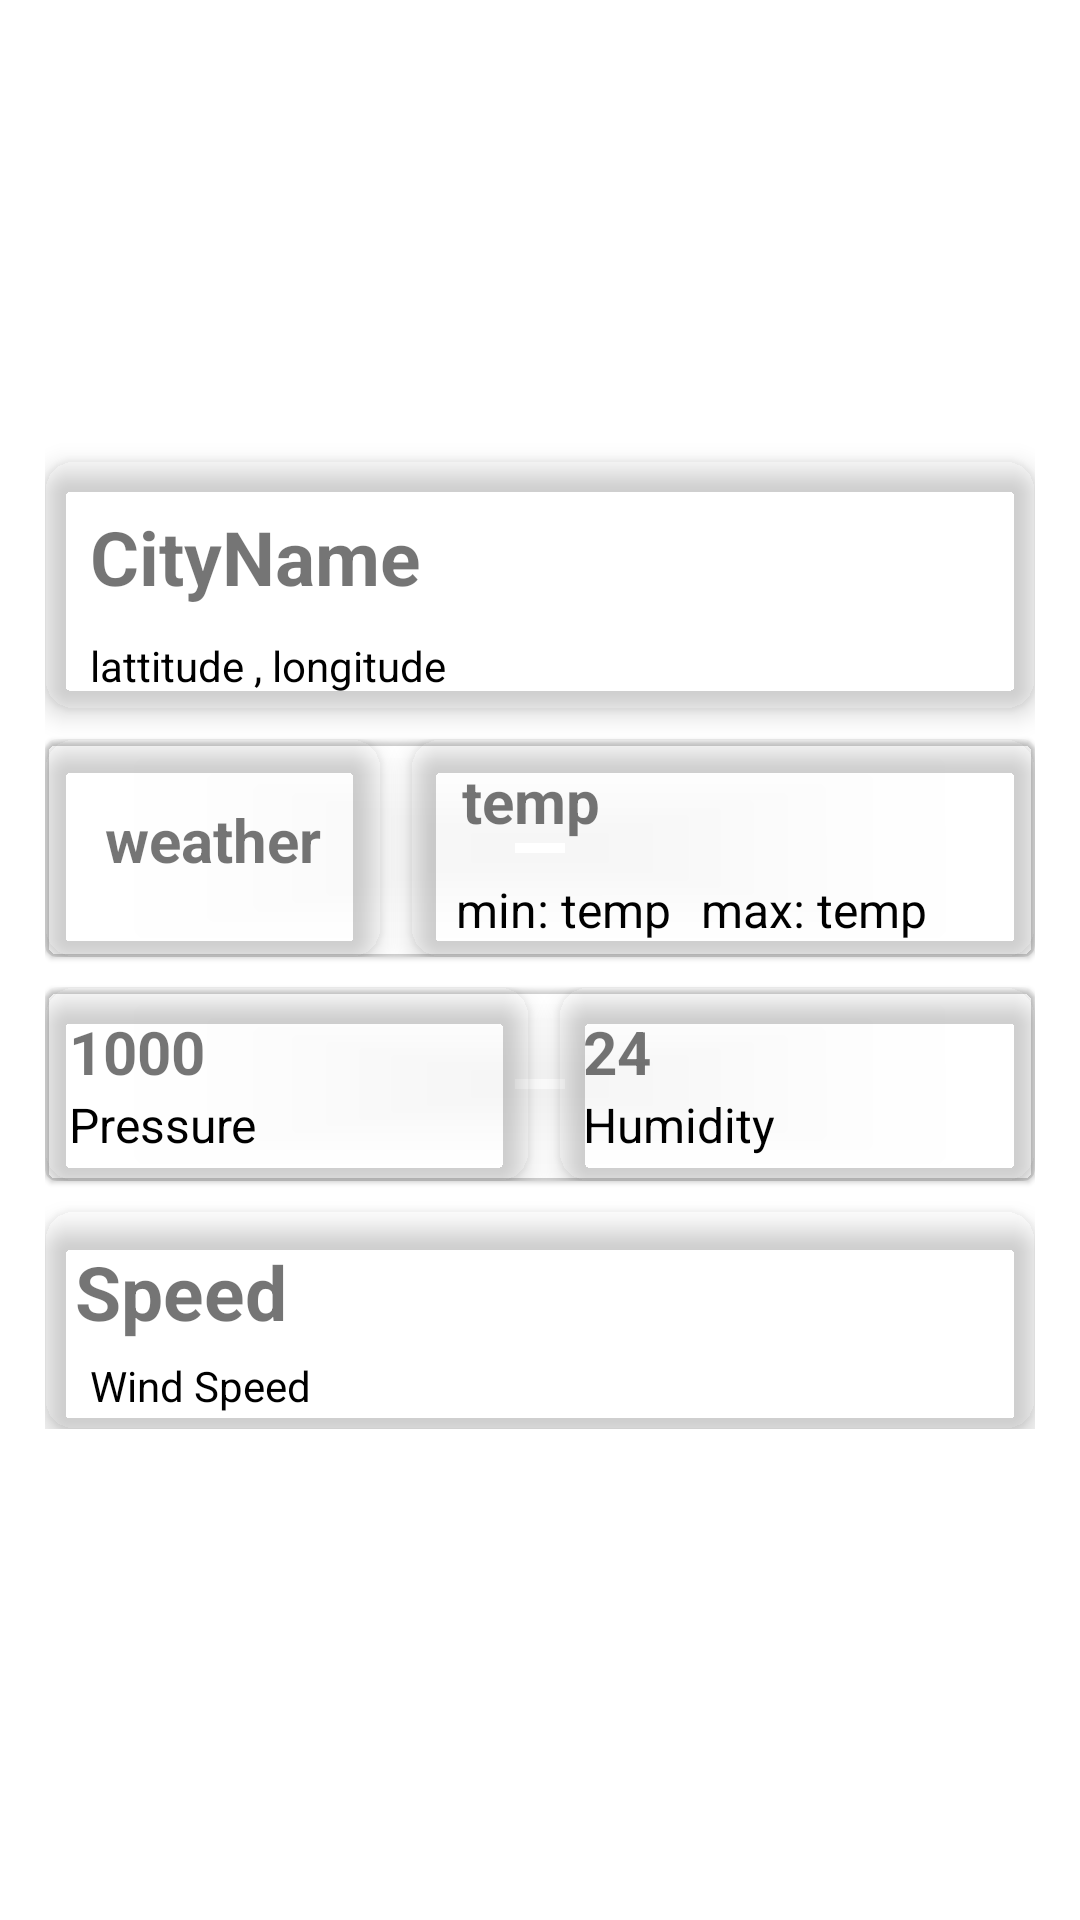

The Android layout XML behind this screen, and the referenced resources:
<!-- AndroidManifest.xml: activity theme Theme.MyTheme -->
<!-- res/layout/activity_main.xml -->
<?xml version="1.0" encoding="utf-8"?>
<ScrollView xmlns:android="http://schemas.android.com/apk/res/android"
    xmlns:app="http://schemas.android.com/apk/res-auto"
    xmlns:tools="http://schemas.android.com/tools"
    android:layout_width="match_parent"
    android:layout_height="match_parent"
    android:background="@drawable/bg"
    android:padding="10dp"
    tools:context=".MainActivity">

    <LinearLayout
        android:layout_width="match_parent"
        android:layout_height="match_parent"
        android:layout_marginBottom="30dp"
        android:padding="5dp"
        android:layout_gravity="center"
        android:orientation="vertical">
        <TextView
            android:layout_width="wrap_content"
            android:layout_height="wrap_content"
            android:text="Wather"
            android:textSize="30sp"
            android:layout_gravity="center"
            android:textColor="@color/white"
            android:textStyle="bold"
            android:padding="5dp"/>

        <com.google.android.material.card.MaterialCardView
            android:layout_width="match_parent"
            android:layout_height="wrap_content"
            app:cardBackgroundColor="@android:color/transparent"
            app:cardCornerRadius="10dp"
            app:cardElevation="5dp">

            <LinearLayout
                android:layout_width="match_parent"
                android:layout_height="match_parent"
                android:orientation="vertical"
                android:padding="5dp">

                <TextView
                    android:id="@+id/city"
                    android:layout_width="wrap_content"
                    android:layout_height="wrap_content"
                    android:padding="10dp"
                    android:text="CityName"
                    android:textSize="25sp"
                    android:textStyle="bold" />

                <TextView
                    android:id="@+id/coordinates"
                    android:layout_width="wrap_content"
                    android:layout_height="wrap_content"
                    android:layout_marginLeft="10dp"
                    android:text="lattitude , longitude"
                    android:textColor="@color/black" />
            </LinearLayout>
        </com.google.android.material.card.MaterialCardView>

        <com.google.android.material.card.MaterialCardView
            android:layout_width="match_parent"
            android:layout_height="wrap_content"
            android:layout_marginTop="10dp"
            app:cardBackgroundColor="@android:color/transparent">

            <LinearLayout
                android:layout_width="match_parent"
                android:layout_height="match_parent"
                android:orientation="horizontal">

                <com.google.android.material.card.MaterialCardView
                    android:layout_width="wrap_content"
                    android:layout_height="match_parent"
                    app:cardBackgroundColor="@android:color/transparent"
                    app:cardCornerRadius="10dp"
                    app:cardElevation="5dp">

                    <TextView
                        android:id="@+id/weather"
                        android:layout_width="match_parent"
                        android:layout_height="match_parent"
                        android:padding="20dp"
                        android:text="weather"
                        android:textSize="20sp"
                        android:textStyle="bold" />
                </com.google.android.material.card.MaterialCardView>

                <com.google.android.material.card.MaterialCardView
                    android:layout_width="match_parent"
                    android:layout_height="match_parent"
                    android:layout_marginLeft="10dp"
                    app:cardBackgroundColor="@android:color/transparent"
                    app:cardCornerRadius="10dp"
                    app:cardElevation="5dp">

                    <LinearLayout
                        android:layout_width="match_parent"
                        android:layout_height="match_parent"
                        android:layout_marginLeft="10dp"
                        android:orientation="vertical">

                        <TextView
                            android:id="@+id/temp"
                            android:layout_width="wrap_content"
                            android:layout_height="wrap_content"
                            android:padding="7dp"
                            android:text="temp"
                            android:textSize="20sp"
                            android:textStyle="bold" />

                        <LinearLayout
                            android:layout_width="match_parent"
                            android:layout_height="match_parent"
                            android:orientation="horizontal">

                            <TextView
                                android:id="@+id/min_temp"
                                android:layout_width="wrap_content"
                                android:layout_height="wrap_content"
                                android:padding="5dp"
                                android:text="min: temp"
                                android:textColor="@color/black"
                                android:textSize="16sp" />

                            <TextView
                                android:id="@+id/max_temp"
                                android:layout_width="wrap_content"
                                android:layout_height="wrap_content"
                                android:padding="5dp"
                                android:text="max: temp"
                                android:textColor="@color/black"
                                android:textSize="16sp" />
                        </LinearLayout>
                    </LinearLayout>
                </com.google.android.material.card.MaterialCardView>
            </LinearLayout>
        </com.google.android.material.card.MaterialCardView>

        <com.google.android.material.card.MaterialCardView
            android:layout_width="match_parent"
            android:layout_height="match_parent"
            android:layout_marginTop="10dp"
            app:cardBackgroundColor="@android:color/transparent">

            <LinearLayout
                android:layout_width="match_parent"
                android:layout_height="match_parent"
                android:orientation="horizontal">

                <com.google.android.material.card.MaterialCardView
                    android:layout_width="wrap_content"
                    android:layout_height="match_parent"
                    app:cardBackgroundColor="@android:color/transparent"
                    app:cardCornerRadius="10dp"
                    app:cardElevation="5dp">

                    <LinearLayout
                        android:layout_width="match_parent"
                        android:layout_height="match_parent"
                        android:orientation="vertical"
                        android:padding="8dp">

                        <TextView
                            android:id="@+id/pressure"
                            android:layout_width="match_parent"
                            android:layout_height="wrap_content"
                            android:paddingRight="100dp"
                            android:text="1000"
                            android:textSize="20sp"
                            android:textStyle="bold" />

                        <TextView

                            android:layout_width="match_parent"
                            android:layout_height="wrap_content"
                            android:text="Pressure"
                            android:textColor="@color/black"
                            android:textSize="16sp" />
                    </LinearLayout>
                </com.google.android.material.card.MaterialCardView>

                <com.google.android.material.card.MaterialCardView
                    android:layout_width="match_parent"
                    android:layout_height="wrap_content"
                    android:layout_marginLeft="10dp"
                    app:cardBackgroundColor="@android:color/transparent"
                    app:cardCornerRadius="10dp"
                    app:cardElevation="5dp">

                    <LinearLayout
                        android:layout_width="match_parent"
                        android:layout_height="wrap_content"
                        android:orientation="vertical"
                        android:padding="8dp">

                        <TextView
                            android:id="@+id/humidity"
                            android:layout_width="wrap_content"
                            android:layout_height="wrap_content"
                            android:text="24"
                            android:textSize="20sp"
                            android:textStyle="bold"

                            />

                        <TextView
                            android:layout_width="wrap_content"
                            android:layout_height="wrap_content"
                            android:text="Humidity"
                            android:textColor="@color/black"
                            android:textSize="16sp"

                            />
                    </LinearLayout>

                </com.google.android.material.card.MaterialCardView>
            </LinearLayout>
        </com.google.android.material.card.MaterialCardView>

        <com.google.android.material.card.MaterialCardView
            android:layout_width="match_parent"
            android:layout_height="wrap_content"
            android:layout_marginTop="10dp"
            app:cardBackgroundColor="@android:color/transparent"
            app:cardCornerRadius="10dp"
            app:cardElevation="5dp">

            <LinearLayout
                android:layout_width="match_parent"
                android:layout_height="match_parent"
                android:orientation="vertical"
                android:padding="5dp">

                <TextView
                    android:id="@+id/wind"
                    android:layout_width="wrap_content"
                    android:layout_height="wrap_content"
                    android:padding="5dp"
                    android:text="Speed"
                    android:textSize="25sp"
                    android:textStyle="bold" />

                <LinearLayout
                    android:layout_width="match_parent"
                    android:layout_height="wrap_content">

                    <TextView
                        android:layout_width="wrap_content"
                        android:layout_height="wrap_content"
                        android:layout_marginLeft="10dp"
                        android:text="Wind Speed"
                        android:textColor="@color/black" />

                    <TextView
                        android:id="@+id/degree"
                        android:layout_width="wrap_content"
                        android:layout_height="wrap_content"
                        android:layout_marginLeft="20dp"
                        android:textStyle="bold" />

                </LinearLayout>

            </LinearLayout>

        </com.google.android.material.card.MaterialCardView>

    </LinearLayout>

</ScrollView>
<!-- resources referenced by this layout -->
<resources>
  <color name="black">#FF000000</color>
  <color name="white">#FFFFFFFF</color>
  <style name="Theme.MyTheme" parent="Theme.MaterialComponents.Light.NoActionBar">
          
          <item name="colorPrimary">@color/purple_500</item>
          <item name="colorPrimaryVariant">@color/purple_700</item>
          <item name="colorOnPrimary">@color/white</item>
          
          <item name="colorSecondary">@color/teal_200</item>
          <item name="colorSecondaryVariant">@color/teal_700</item>
          <item name="colorOnSecondary">@color/black</item>
          
          <item name="android:statusBarColor" tools:targetApi="l">?attr/colorPrimaryVariant</item>
          
      </style>
  <color name="purple_500">#FF6200EE</color>
  <color name="purple_700">#FF3700B3</color>
  <color name="teal_200">#FF03DAC5</color>
  <color name="teal_700">#FF018786</color>
</resources>
